Photos from the image-classification dataset "BCCD_410_split" in the GitHub repository kylewang1999/BCCD_Dataset. Its 5 classes are: eosinophil, lymphocyte, monocyte, neutrophil, basophil.

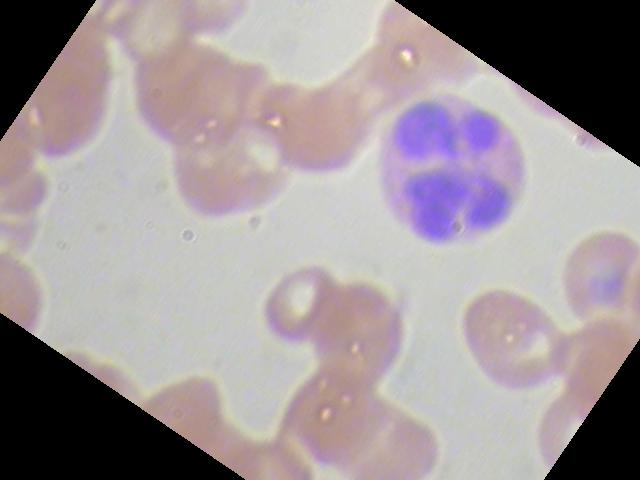
Label: neutrophil

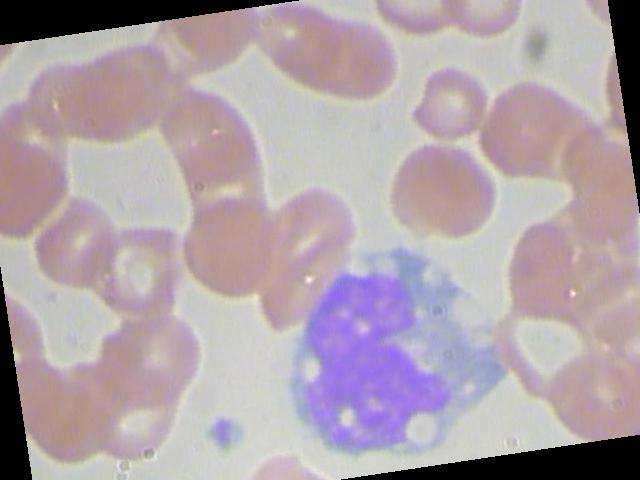
Label: monocyte

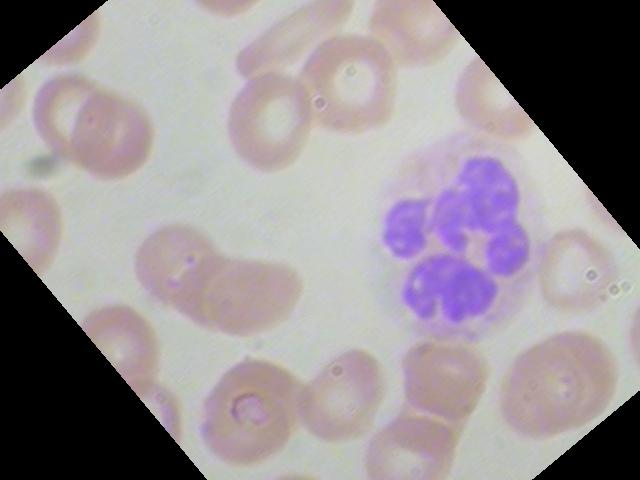
Label: neutrophil

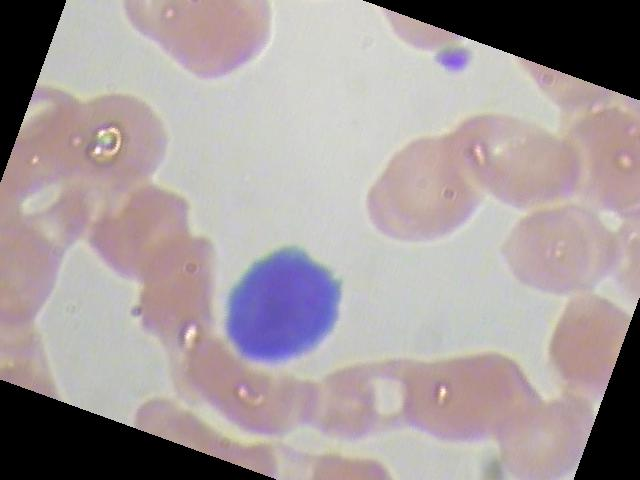
Label: lymphocyte

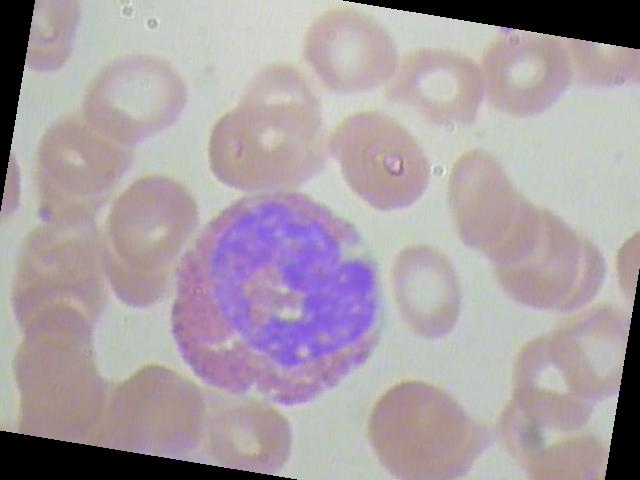
Label: eosinophil

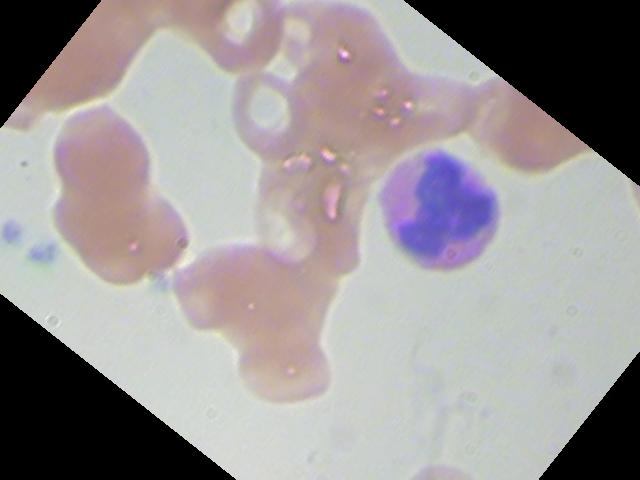
Label: eosinophil
